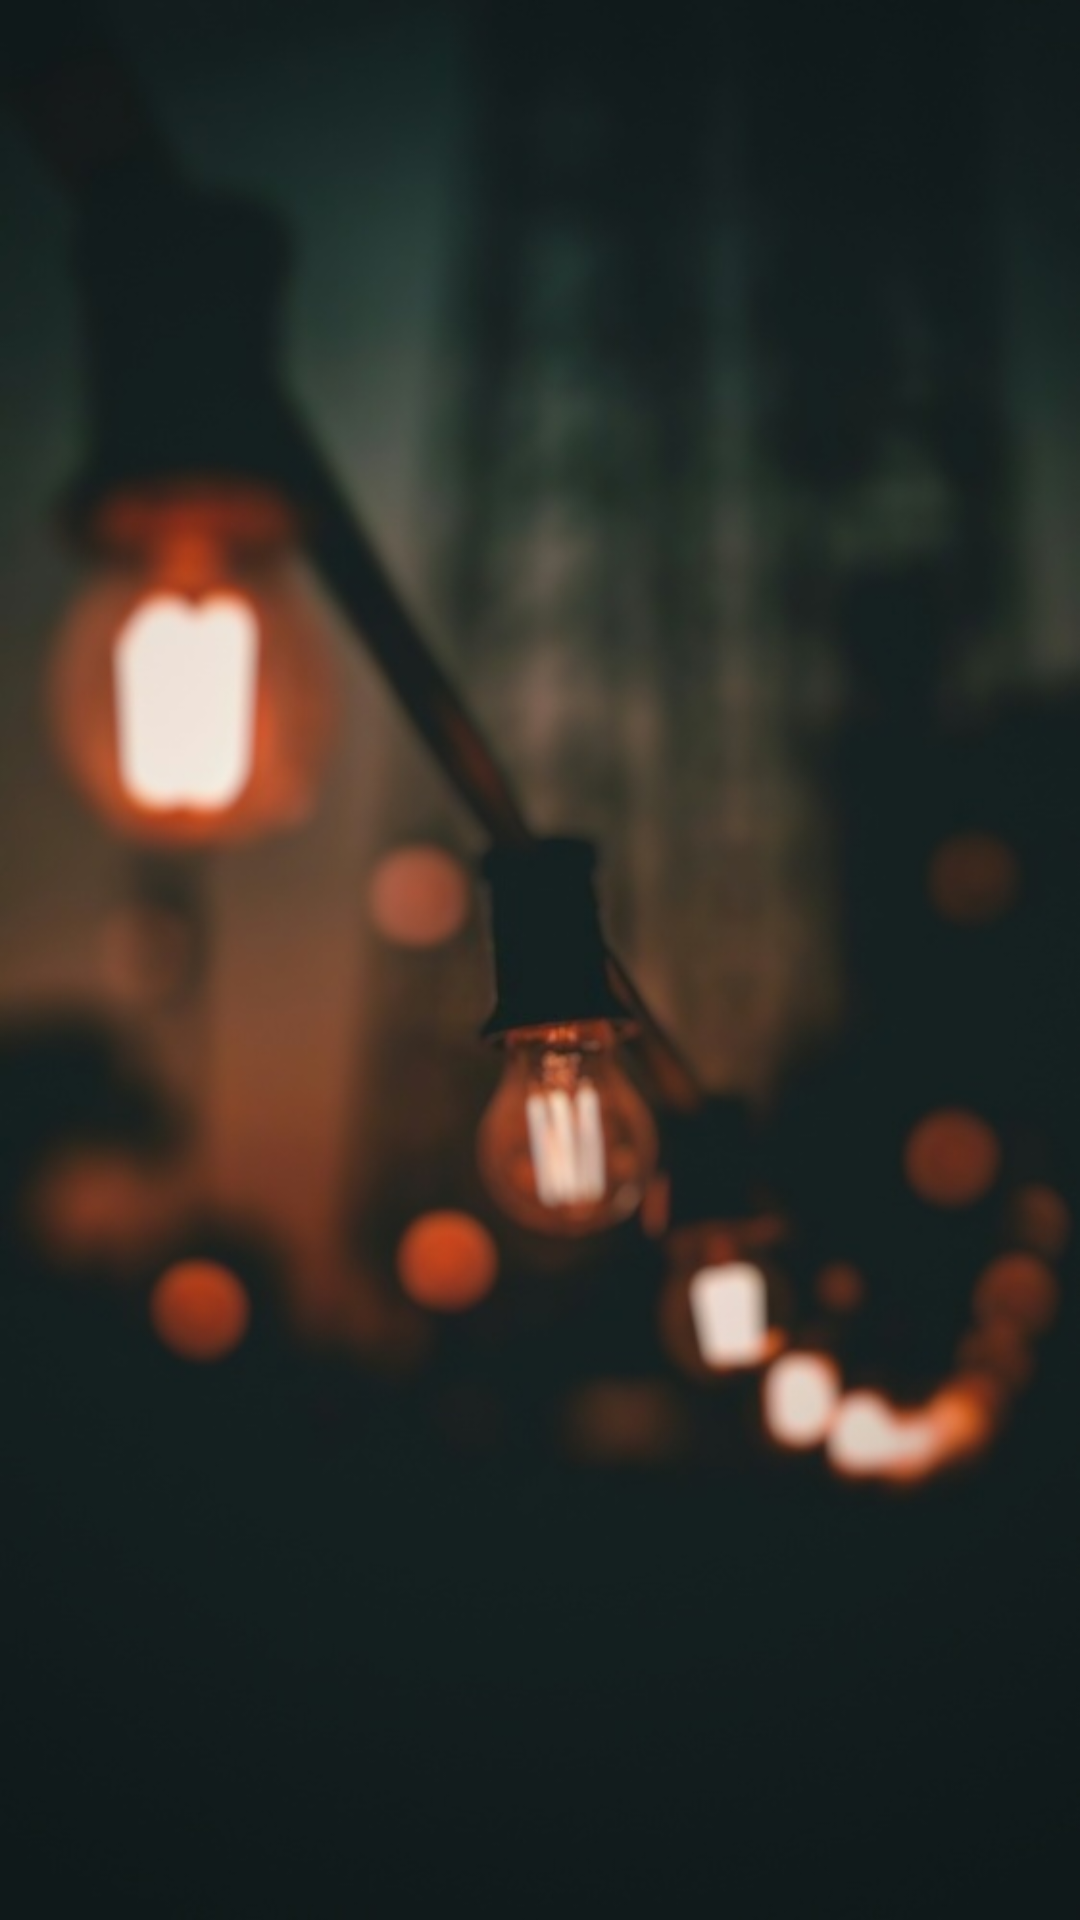

Produce the Android XML layout that renders to this screen, including the resource entries it uses.
<!-- AndroidManifest.xml: fallback theme Theme.MaterialComponents.DayNight.NoActionBar -->
<!-- res/layout/activity_delete.xml -->
<?xml version="1.0" encoding="utf-8"?>
<RelativeLayout xmlns:android="http://schemas.android.com/apk/res/android"
    xmlns:app="http://schemas.android.com/apk/res-auto"
    xmlns:tools="http://schemas.android.com/tools"
    android:layout_width="match_parent"
    android:layout_height="match_parent"
    tools:context=".DeleteActivity"
    android:background="@drawable/wholesaler">


    <androidx.recyclerview.widget.RecyclerView
        android:id="@+id/categ_recycler"
        android:layout_width="match_parent"
        android:layout_height="match_parent"
        android:scrollbars="vertical"
        app:layout_constraintEnd_toEndOf="parent"
        android:visibility="visible">

    </androidx.recyclerview.widget.RecyclerView>

</RelativeLayout>
<!-- resources referenced by this layout -->
<resources>
  <!-- drawable wholesaler: jpeg bitmap (drawable, 51982 bytes) -->
</resources>
